Run: headless pygame with SDL's dummy video driver; simulated clock (each Clock.tick advances the game by its frame time, no real sleeping); random seed 0; keys injected as events and as key.get_pressed() state; mouse plan: one left click at the window centre at the start of phase 2, then a move to the lower-right quarter at the start of phase 3.
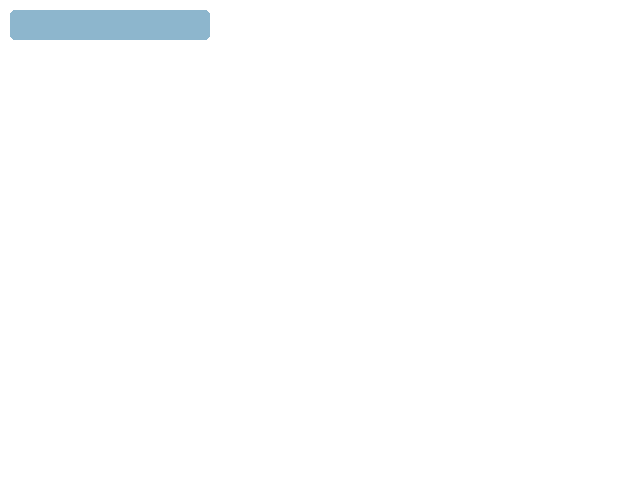
Frame 1 of 4 · flips 1–60 · no input
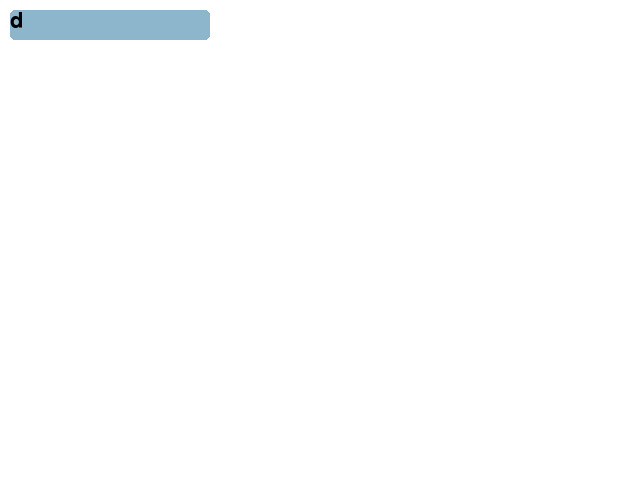
Frame 2 of 4 · flips 61–180 · clicked the window centre · tapped SPACE, RETURN · held RIGHT (→), D
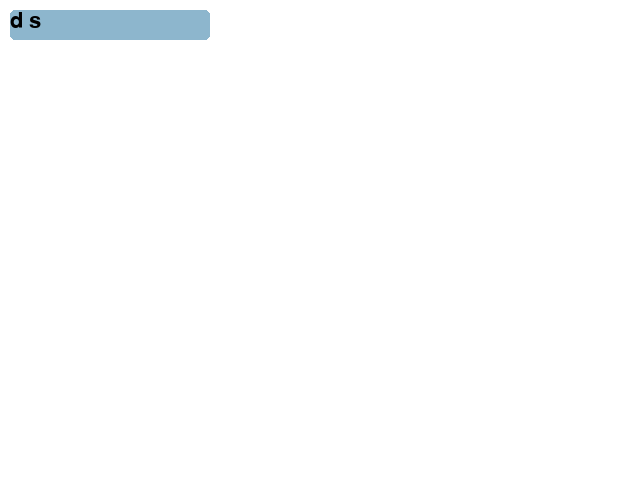
Frame 3 of 4 · flips 181–300 · moved the mouse to the lower-right quarter · held DOWN (↓), S
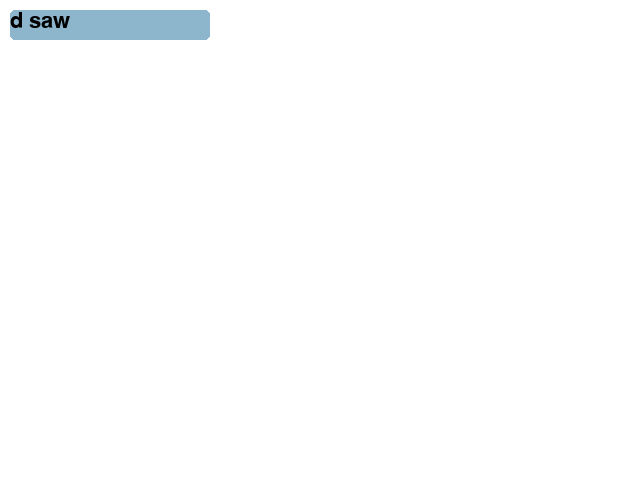
Frame 4 of 4 · flips 301–420 · held LEFT (←), A, UP (↑), W

The pygame program that drew these frames:

import pygame

pygame.init()

# Set up the display
screen = pygame.display.set_mode((640, 480))

# Set up the font and text input box
font = pygame.font.Font(None, 32)
input_box = pygame.Rect(10, 10, 200, 30)
color_inactive = pygame.Color('lightskyblue3')
color_active = pygame.Color('dodgerblue2')
color = color_inactive
text = ''
active = False

# Run the game loop
while True:
    for event in pygame.event.get():
        if event.type == pygame.QUIT:
            pygame.quit()
            quit()
        # Handle text input events
        if event.type == pygame.MOUSEBUTTONDOWN:
            # If the user clicked on the input box, toggle the active variable
            if input_box.collidepoint(event.pos):
                active = not active
            else:
                active = False
            # Change the input box color based on whether it is active or inactive
            color = color_active if active else color_inactive
        if event.type == pygame.KEYDOWN:
            if event.unicode.isprintable():
                text += event.unicode
            elif event.key == pygame.K_BACKSPACE:
                text = text[:-1]

    # Fill the background
    screen.fill((255, 255, 255))

    # Render the input box text
    txt_surface = font.render(text, True, (0,0,0))
    # Resize the box if the text is too long
    width = max(200, txt_surface.get_width()+10)
    input_box.w = width
    # Draw the input box and text surface
    pygame.draw.rect(screen, color, input_box, border_radius=5)
    screen.blit(txt_surface, input_box)

    # Update the display
    pygame.display.update()
